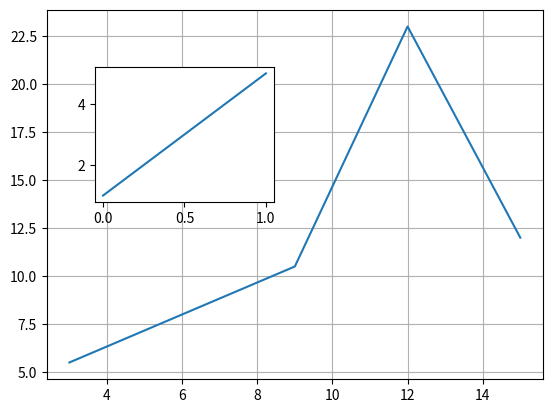

Here is the Python script that generated this plot:
'''
2022 What is add_axes matplotlib
https://pythonguides.com/add_axes-matplotlib/
!!! Описание не работает переделал сам
'''

import matplotlib.pyplot as plt
import numpy as np

fig = plt.figure()

x = [3, 6, 9, 12, 15]
y = [5.5, 8, 10.5, 23, 12]

plt.plot(x, y)
plt.grid()

axes = fig.add_axes(rect=(0.20, 0.48, 0.28, 0.28))
axes.plot([1, 5])
# plt.grid()

# display

plt.show()